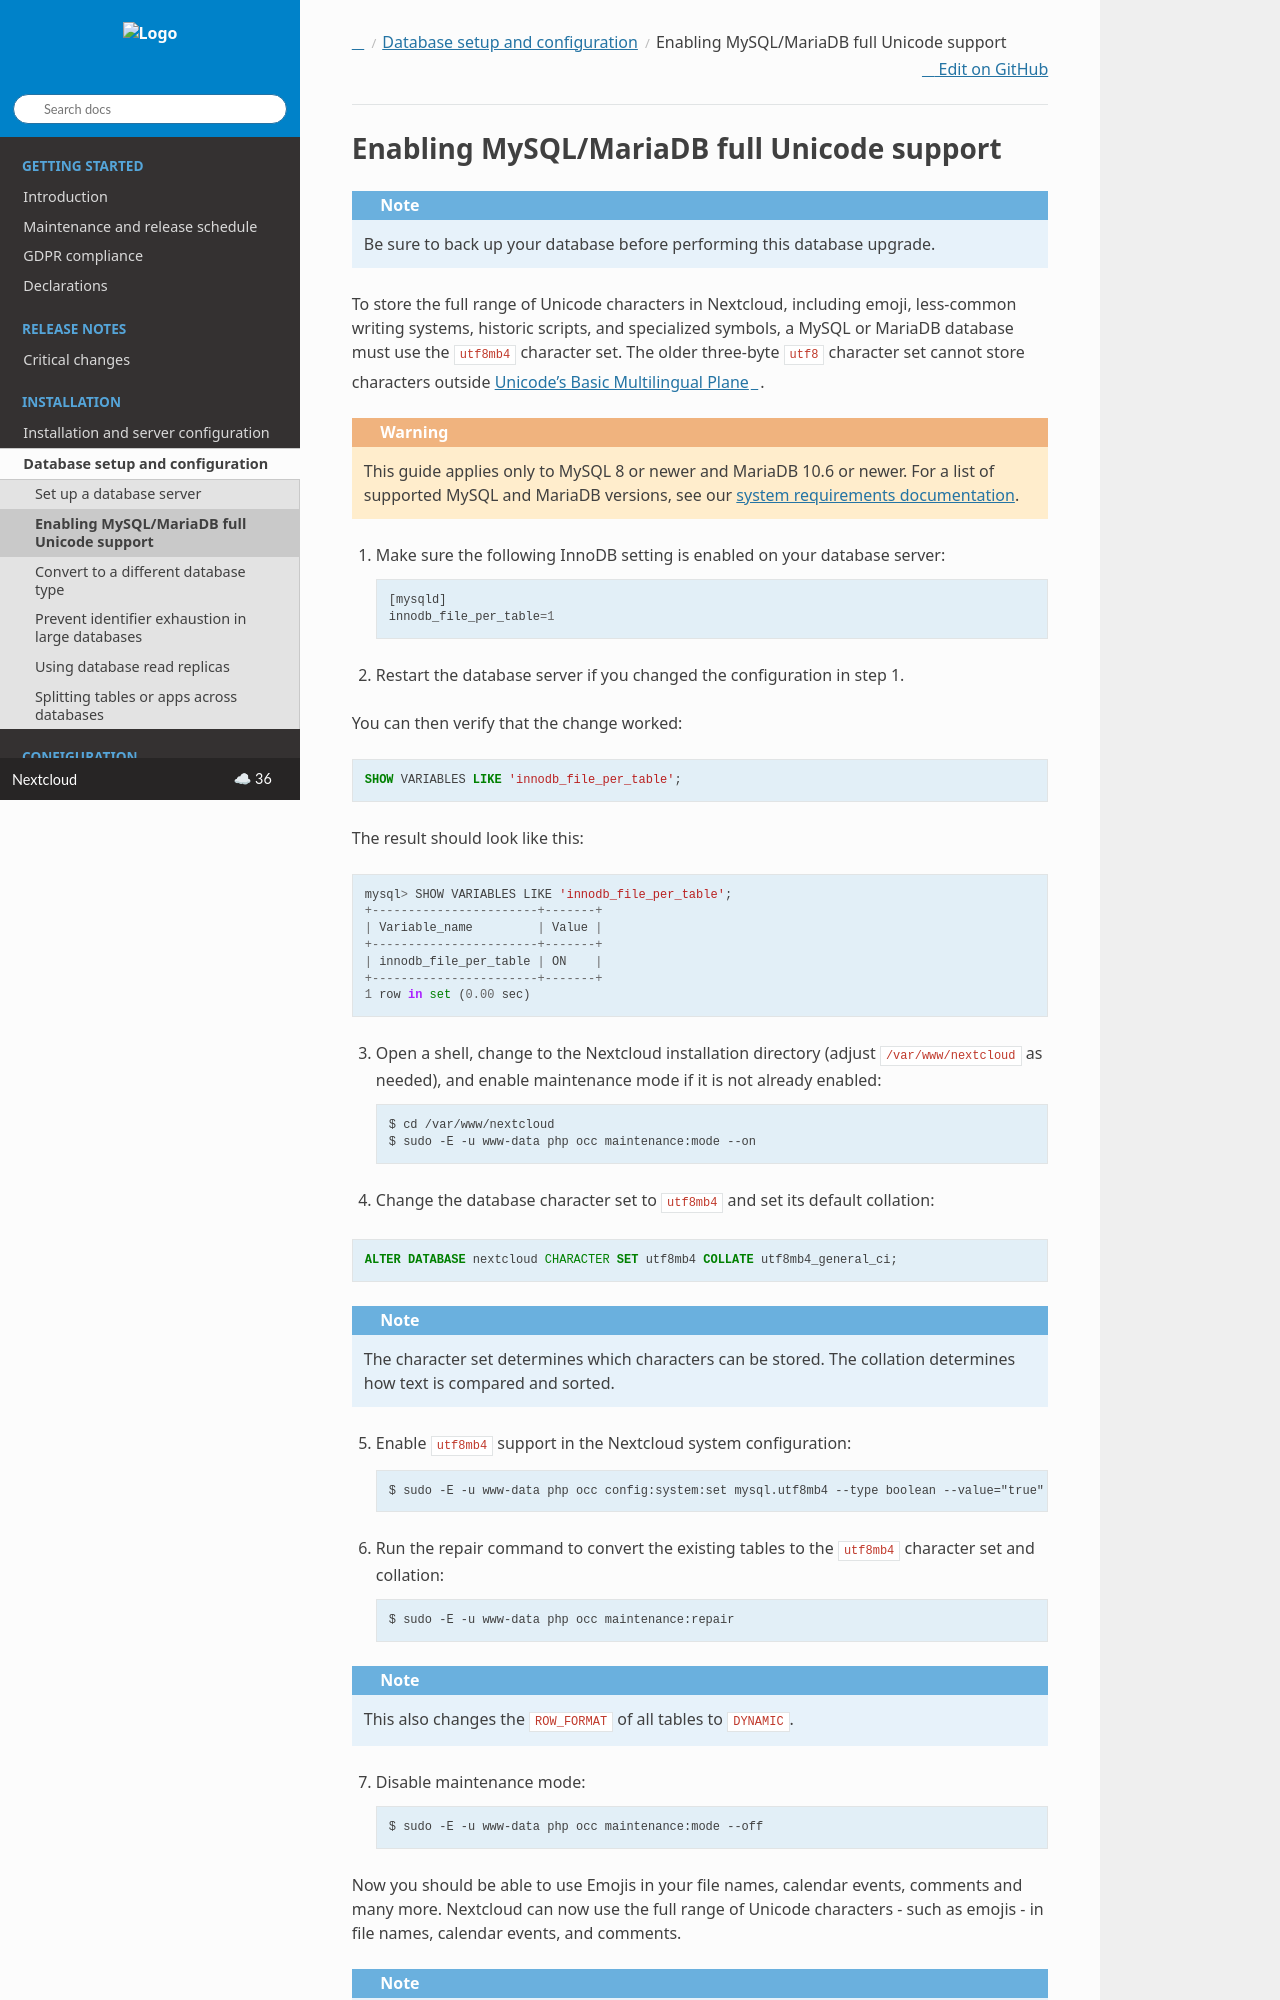

repository: nextcloud/documentation · page: server/latest/admin_manual/configuration_database/mysql_4byte_support.html · generator: sphinx

===========================================
Enabling MySQL/MariaDB full Unicode support
===========================================

.. note::

    Be sure to back up your database before performing this database upgrade.

To store the full range of Unicode characters in Nextcloud, including emoji,
less-common writing systems, historic scripts, and specialized symbols, a
MySQL or MariaDB database must use the ``utf8mb4`` character set. The older
three-byte ``utf8`` character set cannot store characters outside `Unicode's
Basic Multilingual Plane <https://en.wikipedia.org/wiki/Plane_(Unicode)>`_.

.. warning::

    This guide applies only to MySQL 8 or newer and MariaDB 10.6 or newer.
    For a list of supported MySQL and MariaDB versions, see our
    :doc:`system requirements documentation <../installation/system_requirements>`.

1. Make sure the following InnoDB setting is enabled on your database server::

    [mysqld]
    innodb_file_per_table=1

2. Restart the database server if you changed the configuration in step 1.

You can then verify that the change worked:

.. code-block:: sql

   SHOW VARIABLES LIKE 'innodb_file_per_table';

The result should look like this::

    mysql> SHOW VARIABLES LIKE 'innodb_file_per_table';
    +-----------------------+-------+
    | Variable_name         | Value |
    +-----------------------+-------+
    | innodb_file_per_table | ON    |
    +-----------------------+-------+
    1 row in set (0.00 sec)

3. Open a shell, change to the Nextcloud installation directory (adjust
   ``/var/www/nextcloud`` as needed), and enable maintenance mode if it is not
   already enabled::

   $ cd /var/www/nextcloud
   $ sudo -E -u www-data php occ maintenance:mode --on

4. Change the database character set to ``utf8mb4`` and set its default
   collation:

.. code-block:: sql

    ALTER DATABASE nextcloud CHARACTER SET utf8mb4 COLLATE utf8mb4_general_ci;

.. note::

    The character set determines which characters can be stored. The collation
    determines how text is compared and sorted.

5. Enable ``utf8mb4`` support in the Nextcloud system configuration::

    $ sudo -E -u www-data php occ config:system:set mysql.utf8mb4 --type boolean --value="true"

6. Run the repair command to convert the existing tables to the ``utf8mb4``
   character set and collation::

    $ sudo -E -u www-data php occ maintenance:repair

.. note::

    This also changes the ``ROW_FORMAT`` of all tables to ``DYNAMIC``.

7. Disable maintenance mode::

   $ sudo -E -u www-data php occ maintenance:mode --off
